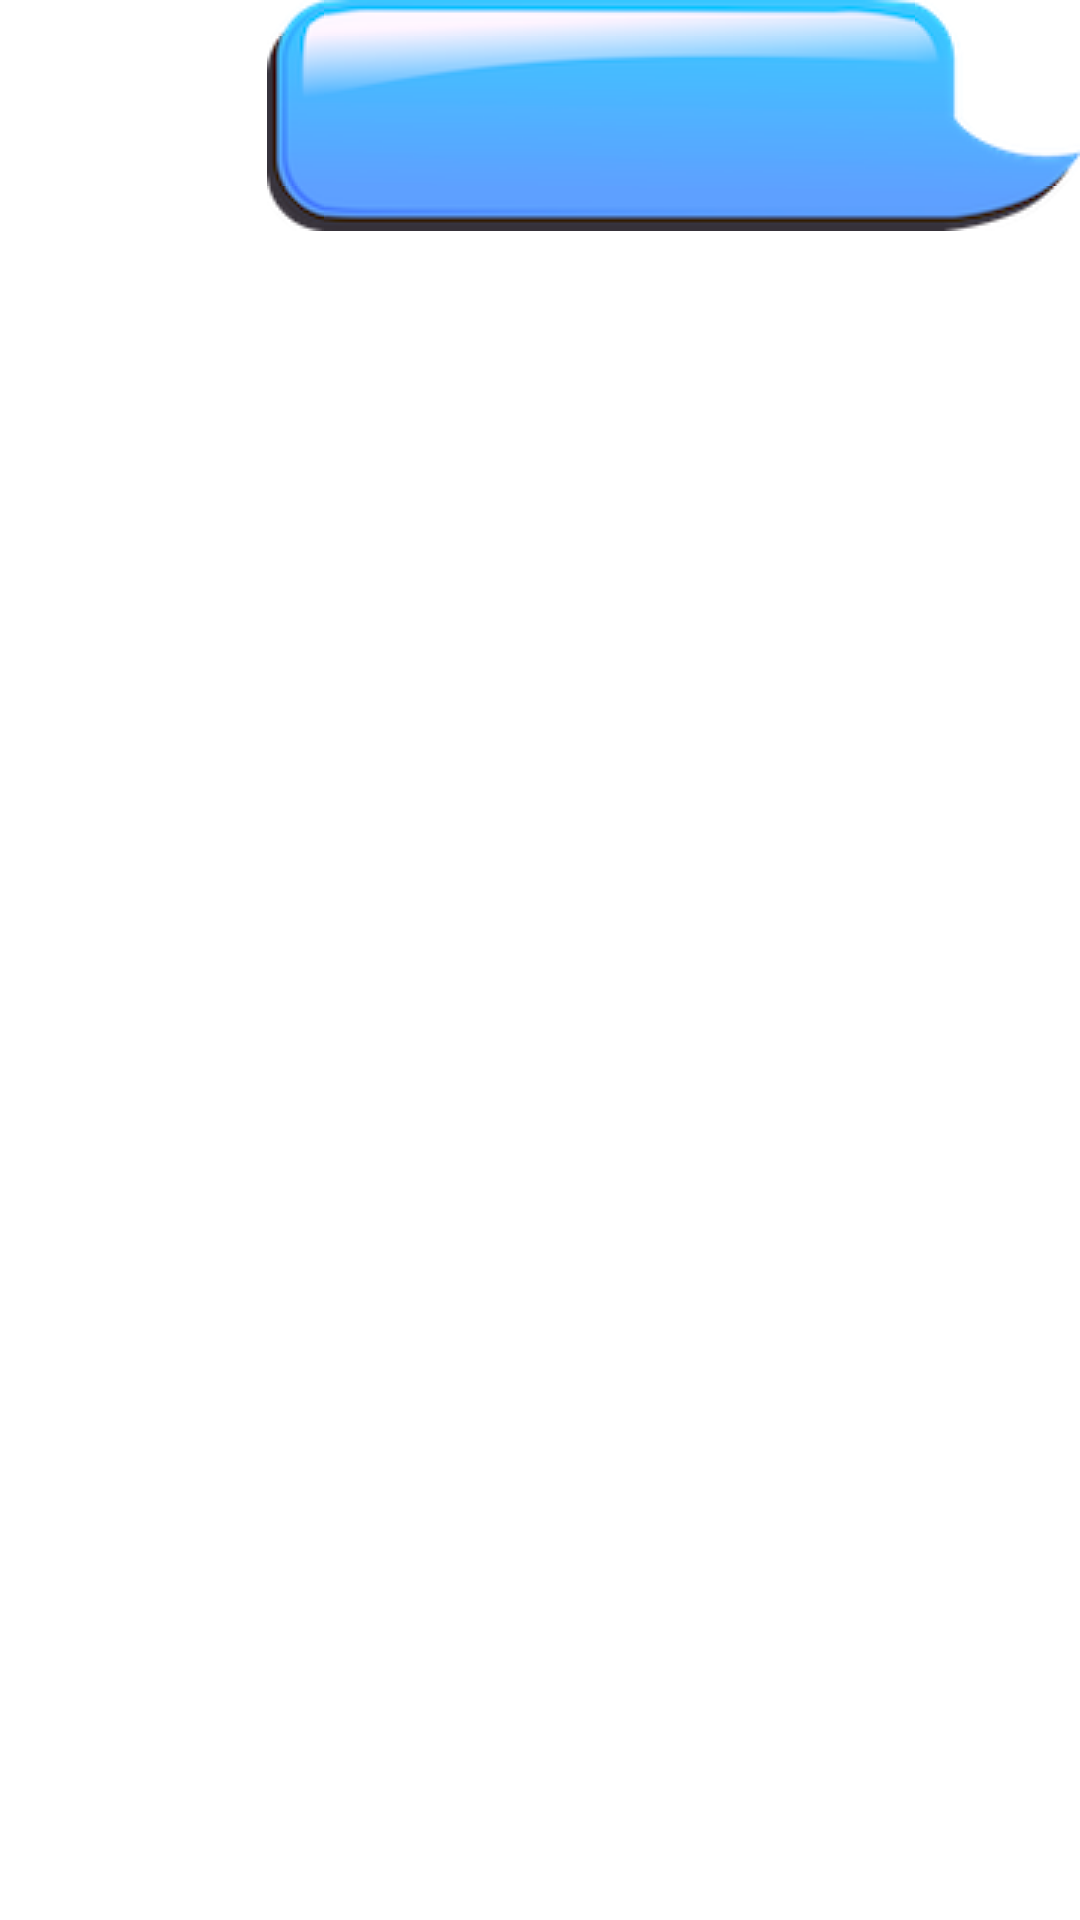

The Android layout XML behind this screen, and the referenced resources:
<!-- AndroidManifest.xml: application theme Theme.FireBaseChatApp -->
<!-- res/layout/your_message.xml -->
<?xml version="1.0" encoding="utf-8"?>
<RelativeLayout xmlns:android="http://schemas.android.com/apk/res/android"
    android:layout_width="match_parent"
    android:layout_height="match_parent">

    <LinearLayout
        android:layout_alignParentEnd="true"
        android:layout_width="wrap_content"
        android:orientation="vertical"
        android:paddingBottom="10dp"
        android:background="@drawable/your_message_bubble"
        android:layout_height="wrap_content">

        <ImageView
            android:id="@+id/photoImageView"
            android:layout_width="200dp"
            android:layout_height="wrap_content"/>

        <TextView
            android:id="@+id/bubbleTextView"
            android:layout_width="wrap_content"
            android:layout_height="wrap_content"
            android:padding="5dp"
            android:textColor="@color/black"
            android:maxWidth="100dp"/>


    </LinearLayout>

</RelativeLayout>
<!-- resources referenced by this layout -->
<resources>
  <style name="Theme.FireBaseChatApp" parent="Theme.MaterialComponents.DayNight.DarkActionBar">
          
          <item name="colorPrimary">@color/purple_500</item>
          <item name="colorPrimaryVariant">@color/purple_700</item>
          <item name="colorOnPrimary">@color/white</item>
          
          <item name="colorSecondary">@color/teal_200</item>
          <item name="colorSecondaryVariant">@color/teal_700</item>
          <item name="colorOnSecondary">@color/black</item>
          
          <item name="android:statusBarColor">?attr/colorPrimaryVariant</item>
          
      </style>
  <!-- not gathered from this repository: default colours our renderer supplied (Android Studio template values) -->
  <color name="purple_500">#FF6200EE</color>
  <color name="purple_700">#FF3700B3</color>
  <color name="teal_200">#FF03DAC5</color>
  <color name="teal_700">#FF018786</color>
  <color name="black">#FF000000</color>
  <color name="white">#FFFFFFFF</color>
</resources>
